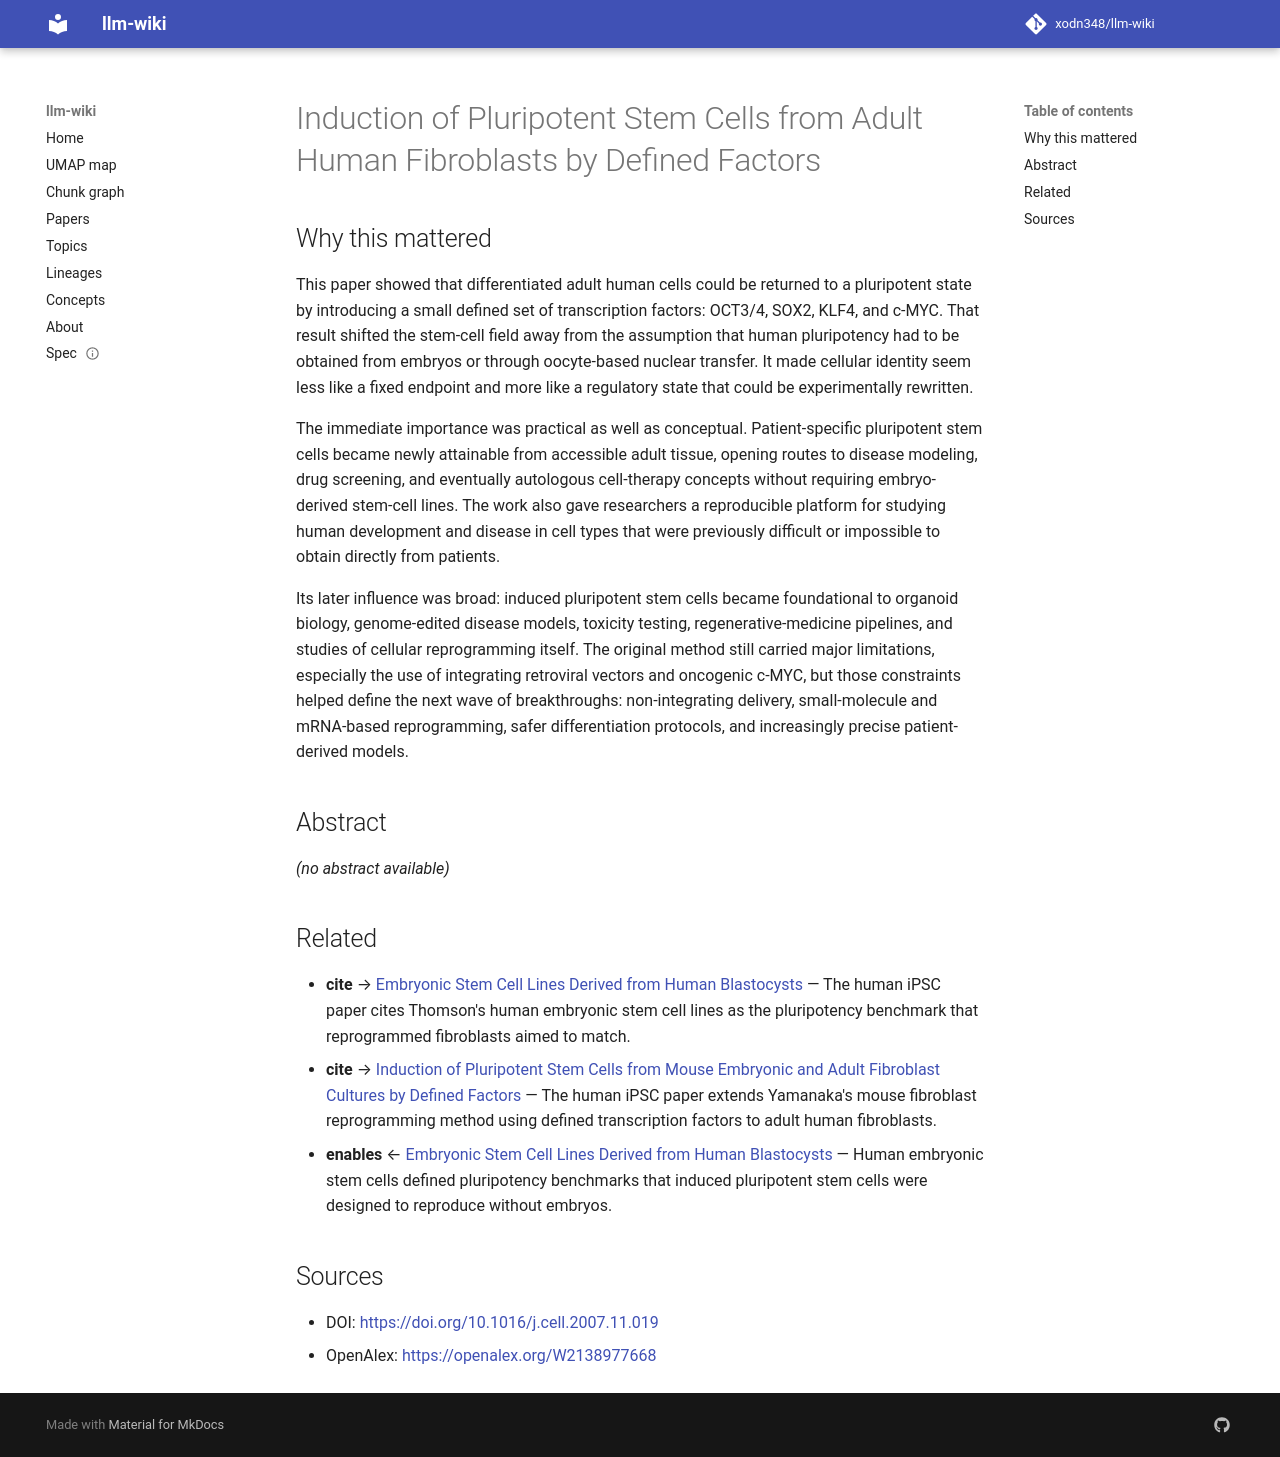

repository: xodn348/llm-wiki · page: paper/10_1016_j_cell_2007_11_019/index.html · generator: mkdocs

---
title: Induction of Pluripotent Stem Cells from Adult Human Fibroblasts by Defined
  Factors
doi: 10.1016/j.cell.2007.11.019
openalex_id: https://openalex.org/W2138977668
year: 2007
venue: Cell
authors: Kazutoshi Takahashi, Koji Tanabe, Mari Ohnuki, Megumi Narita, Tomoko Ichisaka,
  Kiichiro Tomoda, Shinya Yamanaka
citations: 20104
fleming_tier: true
concepts:
- Biology
- Induced pluripotent stem cell
- Cell biology
- Stem cell
- Embryonic stem cell
- Genetics
- Gene
---

# Induction of Pluripotent Stem Cells from Adult Human Fibroblasts by Defined Factors

## Why this mattered

This paper showed that differentiated adult human cells could be returned to a pluripotent state by introducing a small defined set of transcription factors: OCT3/4, SOX2, KLF4, and c-MYC. That result shifted the stem-cell field away from the assumption that human pluripotency had to be obtained from embryos or through oocyte-based nuclear transfer. It made cellular identity seem less like a fixed endpoint and more like a regulatory state that could be experimentally rewritten.

The immediate importance was practical as well as conceptual. Patient-specific pluripotent stem cells became newly attainable from accessible adult tissue, opening routes to disease modeling, drug screening, and eventually autologous cell-therapy concepts without requiring embryo-derived stem-cell lines. The work also gave researchers a reproducible platform for studying human development and disease in cell types that were previously difficult or impossible to obtain directly from patients.

Its later influence was broad: induced pluripotent stem cells became foundational to organoid biology, genome-edited disease models, toxicity testing, regenerative-medicine pipelines, and studies of cellular reprogramming itself. The original method still carried major limitations, especially the use of integrating retroviral vectors and oncogenic c-MYC, but those constraints helped define the next wave of breakthroughs: non-integrating delivery, small-molecule and mRNA-based reprogramming, safer differentiation protocols, and increasingly precise patient-derived models.

## Abstract

_(no abstract available)_


## Related

- **cite** → [Embryonic Stem Cell Lines Derived from Human Blastocysts](10_1126_science_282_5391_1145.md) — The human iPSC paper cites Thomson's human embryonic stem cell lines as the pluripotency benchmark that reprogrammed fibroblasts aimed to match.
- **cite** → [Induction of Pluripotent Stem Cells from Mouse Embryonic and Adult Fibroblast Cultures by Defined Factors](10_1016_j_cell_2006_07_024.md) — The human iPSC paper extends Yamanaka's mouse fibroblast reprogramming method using defined transcription factors to adult human fibroblasts.
- **enables** ← [Embryonic Stem Cell Lines Derived from Human Blastocysts](10_1126_science_282_5391_1145.md) — Human embryonic stem cells defined pluripotency benchmarks that induced pluripotent stem cells were designed to reproduce without embryos.


## Sources

- DOI: [https://doi.org/10.1016/j.cell.2007.11.019](https://doi.org/10.1016/j.cell.2007.11.019)
- OpenAlex: [https://openalex.org/W2138977668](https://openalex.org/W2138977668)
